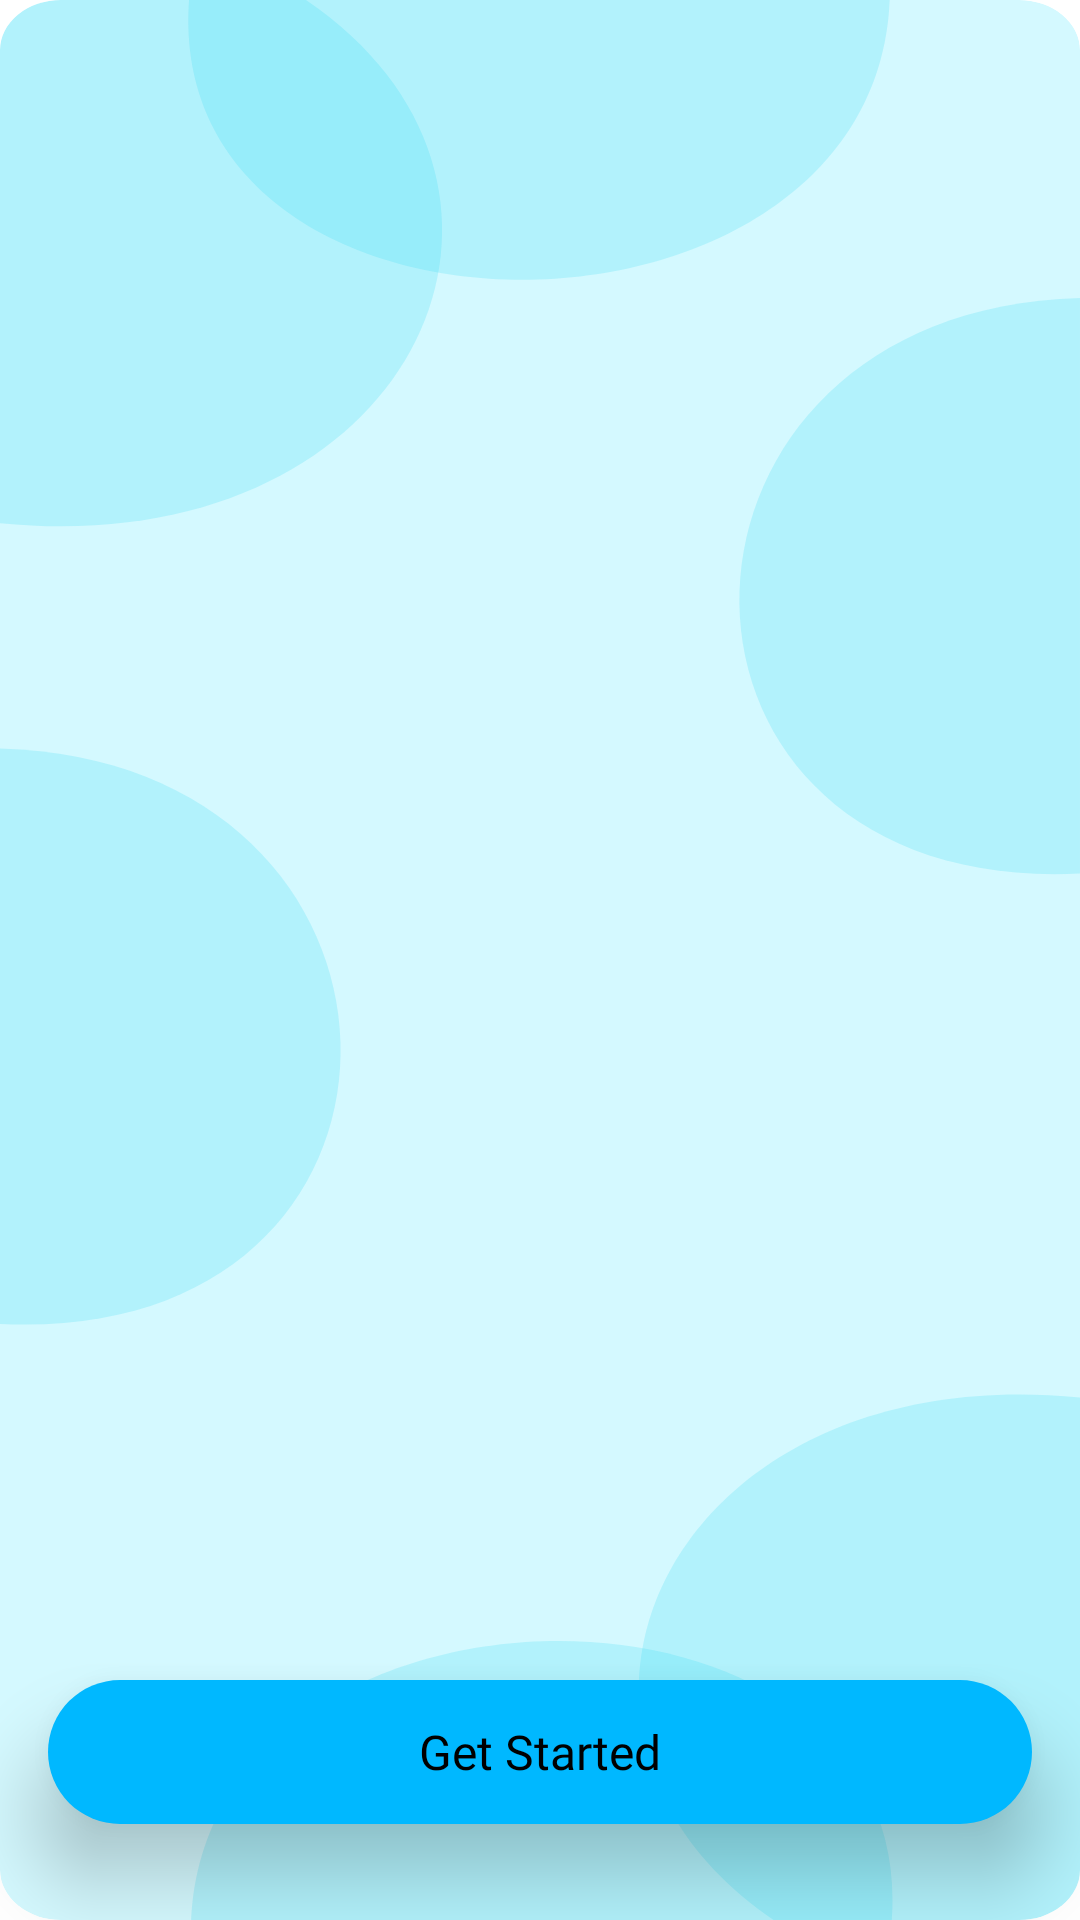

This screen was rendered from an Android layout file. Write that file and the resources it references.
<!-- AndroidManifest.xml: application theme Theme.OnBoardingAssg -->
<!-- res/layout/activity_onboarding.xml -->
<?xml version="1.0" encoding="utf-8"?>
<androidx.constraintlayout.widget.ConstraintLayout xmlns:android="http://schemas.android.com/apk/res/android"
    xmlns:app="http://schemas.android.com/apk/res-auto"
    xmlns:tools="http://schemas.android.com/tools"
    android:layout_width="match_parent"
    android:layout_height="match_parent"
    android:background="@drawable/ic_background_img"
    android:orientation="vertical"
    tools:context=".ui.OnBoardingActivity">

    <androidx.recyclerview.widget.RecyclerView
        android:id="@+id/rv_boarding_item"
        android:layout_width="match_parent"
        android:layout_height="0dp"
        android:layout_marginTop="32dp"
        app:layout_constraintBottom_toTopOf="@+id/btn_get_started"
        app:layout_constraintEnd_toEndOf="parent"
        android:layoutAnimation="@anim/layout_animation"
        app:layout_constraintStart_toStartOf="parent"
        app:layout_constraintTop_toTopOf="parent"
        tools:itemCount="3"
        tools:listitem="@layout/item_onboarding_screen" />

    <androidx.appcompat.widget.AppCompatButton
        android:id="@+id/btn_get_started"
        style="@style/MyFlatButton"
        android:layout_width="match_parent"
        android:visibility="visible"
        android:layout_height="wrap_content"
        android:layout_gravity="center"
        android:layout_marginBottom="32dp"
        android:layout_marginStart="16dp"
        android:layout_marginEnd="16dp"
        android:text="@string/get_started"
        app:layout_constraintBottom_toBottomOf="parent"
        app:layout_constraintEnd_toEndOf="parent"
        app:layout_constraintStart_toStartOf="parent" />


</androidx.constraintlayout.widget.ConstraintLayout>
<!-- res/layout/item_onboarding_screen.xml (included above) -->
<?xml version="1.0" encoding="utf-8"?>
<com.google.android.material.card.MaterialCardView xmlns:android="http://schemas.android.com/apk/res/android"
    xmlns:app="http://schemas.android.com/apk/res-auto"
    xmlns:tools="http://schemas.android.com/tools"
    android:layout_width="match_parent"
    android:layout_height="wrap_content"
    android:layout_marginStart="16dp"
    android:layout_marginTop="16dp"
    android:layout_marginEnd="16dp"
    android:backgroundTint="@color/sky_blue"
    app:cardCornerRadius="16dp"
    app:cardElevation="16dp"
    app:cardMaxElevation="20dp">

    <androidx.constraintlayout.widget.ConstraintLayout
        android:layout_width="match_parent"
        android:layout_height="wrap_content">

        <com.google.android.material.imageview.ShapeableImageView
            android:id="@+id/iv_onboarding_item_image"
            style="@style/OnBoardingImage"
            android:layout_width="200dp"
            android:layout_height="180dp"
            android:layout_margin="12dp"
            app:layout_constraintBottom_toBottomOf="parent"
            app:layout_constraintStart_toStartOf="parent"
            app:layout_constraintTop_toTopOf="parent"
            tools:srcCompat="@drawable/girl_social" />

        <androidx.appcompat.widget.AppCompatTextView
            android:id="@+id/tv_onboarding_text"
            android:layout_width="0dp"
            android:layout_height="wrap_content"
            android:layout_marginStart="8dp"
            android:layout_marginEnd="8dp"
            style="@style/MediumTextBlack16"
            tools:text="@tools:sample/lorem/random"
            app:layout_constraintBottom_toBottomOf="@+id/iv_onboarding_item_image"
            app:layout_constraintEnd_toEndOf="parent"
            app:layout_constraintStart_toEndOf="@+id/iv_onboarding_item_image"
            app:layout_constraintTop_toTopOf="@+id/iv_onboarding_item_image" />

    </androidx.constraintlayout.widget.ConstraintLayout>

</com.google.android.material.card.MaterialCardView>
<!-- resources referenced by this layout -->
<resources>
  <color name="sky_blue">#75D8FE</color>
  <string name="get_started">Get Started</string>
  <style name="MediumTextBlack16">
          <item name="android:textSize">16sp</item>
          <item name="fontFamily">@font/poppins_medium</item>
          <item name="android:textColor">@color/black</item>
          <item name="android:gravity">center</item>
          <item name="android:maxLength">80</item>
      </style>
  <style name="MyFlatButton" parent="Widget.AppCompat.Button.Borderless.Colored">
          <item name="android:textAppearance">@style/SemiBold16</item>
          <item name="android:layout_height">40dp</item>
          <item name="android:background">@drawable/btn_background</item>
          <item name="android:textAllCaps">false</item>
          <item name="android:elevation">16dp</item>
      </style>
  <style name="OnBoardingImage">
          <item name="android:elevation">8dp</item>
          <item name="android:background">@color/white</item>
          <item name="android:scaleType">fitCenter</item>
          <item name="shapeAppearanceOverlay">@style/roundedImageViewRounded</item>
          <item name="contentPadding">16dp</item>
      </style>
  <style name="Theme.OnBoardingAssg" parent="Theme.MaterialComponents.DayNight.NoActionBar">
          
          <item name="colorPrimary">@color/sky_blue</item>
          <item name="colorPrimaryVariant">@color/dark_sky_blue</item>
          <item name="colorOnPrimary">@color/white</item>
          
          <item name="colorSecondary">@color/teal_200</item>
          <item name="colorSecondaryVariant">@color/teal_700</item>
          <item name="colorOnSecondary">@color/black</item>
          
          <item name="android:statusBarColor" tools:targetApi="l">?attr/colorPrimaryVariant</item>
          
      </style>
  <color name="black">#FF000000</color>
  <style name="SemiBold16" parent="SemiBoldParent">
          <item name="android:textSize">16sp</item>
      </style>
  <!-- drawable btn_background (drawable) -->
  <?xml version="1.0" encoding="utf-8"?>
  <shape xmlns:android="http://schemas.android.com/apk/res/android"
      android:shape="rectangle">
  
      <solid android:color="@color/dark_sky_blue"/>
  
      <corners android:radius="24dp"/>
  
  </shape>
  <color name="white">#FFFFFFFF</color>
  <style name="roundedImageViewRounded">
          <item name="cornerFamily">rounded</item>
          <item name="cornerSize">30%</item>
      </style>
  <color name="dark_sky_blue">#00B8FF</color>
  <color name="teal_200">#FF03DAC5</color>
  <color name="teal_700">#FF018786</color>
  <style name="SemiBoldParent">
          <item name="android:fontFamily">@font/poppins_medium</item>
          <item name="android:textColor">@color/black</item>
      </style>
</resources>
